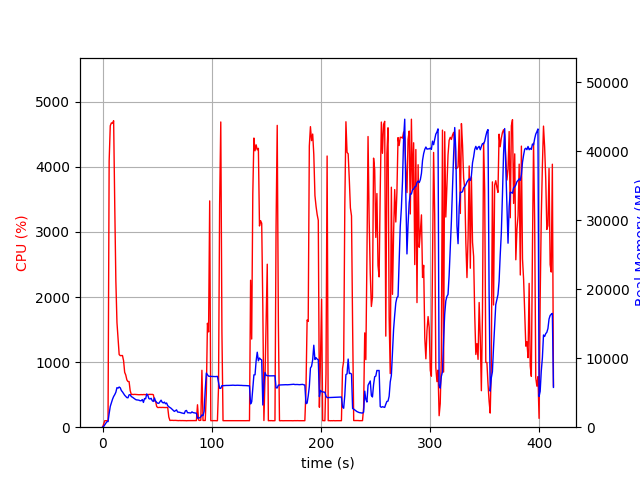

Data behind this chart, as committed beside it:
elapsed_time, nproc, cpu, mem_real, mem_virtual
3.5762786865234375e-05, 1, 0.0, 7.895, 3185
1.007, 1, 45.7, 99.64, 781.6
2.015, 1, 99.2, 353.6, 1902
3.024, 1, 100.2, 583.6, 3182
4.031, 1, 99.2, 800.3, 2670
5.04, 1, 100.1, 814.9, 3195
6.049, 1, 4091, 1982, 7754
7.075, 1, 4632, 3012, 8895
8.101, 1, 4676, 3539, 9414
9.128, 1, 4671, 4047, 10014
10.15, 1, 4710, 4447, 10395
11.18, 1, 3406, 4722, 10905
12.19, 1, 2249, 5068, 11489
13.2, 1, 1610, 5730, 12259
14.21, 1, 1355, 5659, 12523
15.22, 1, 1117, 5822, 12823
16.23, 1, 1100, 5706, 13035
17.24, 1, 1100, 5310, 13035
18.25, 1, 1101, 5119, 13035
19.26, 1, 1023, 4867, 13035
20.27, 1, 843.3, 4630, 13035
21.28, 1, 801.6, 4470, 13035
22.28, 1, 727.2, 4288, 13035
23.29, 1, 702.0, 4259, 13035
24.31, 1, 700.9, 4689, 13579
25.32, 1, 562.1, 4714, 13979
26.33, 1, 502.7, 4434, 13979
27.34, 1, 504.3, 4351, 13979
28.35, 1, 502.5, 4237, 13979
29.36, 1, 504.6, 4106, 13979
30.37, 1, 503.2, 4001, 13979
31.38, 1, 500.8, 3950, 13979
32.39, 1, 501.2, 3941, 13979
33.4, 1, 498.7, 3908, 13979
34.41, 1, 500.2, 3834, 13979
35.42, 1, 501.2, 3838, 13979
36.43, 1, 499.5, 4009, 13979
37.44, 1, 501.7, 3590, 13979
38.46, 1, 500.9, 4149, 13979
39.47, 1, 499.5, 4109, 13979
40.48, 1, 499.5, 4818, 14395
41.49, 1, 500.2, 4603, 14395
42.5, 1, 503.5, 4130, 14395
43.51, 1, 504.7, 4087, 14395
44.52, 1, 503.5, 4185, 14395
45.53, 1, 504.4, 3843, 14395
46.54, 1, 499.1, 3730, 14395
47.55, 1, 403.5, 4233, 14395
48.56, 1, 403.4, 3772, 14395
49.57, 1, 318.5, 3599, 14395
50.58, 1, 301.9, 3471, 14395
51.6, 1, 303.5, 3465, 14395
52.61, 1, 304.5, 3699, 14395
53.62, 1, 302.5, 3917, 14395
54.63, 1, 303.9, 3610, 14395
55.64, 1, 302.7, 3514, 14395
56.65, 1, 302.6, 3635, 14395
57.66, 1, 301.9, 3397, 14395
58.67, 1, 302.3, 3511, 14395
59.68, 1, 303.6, 3127, 14395
... 348 more rows
